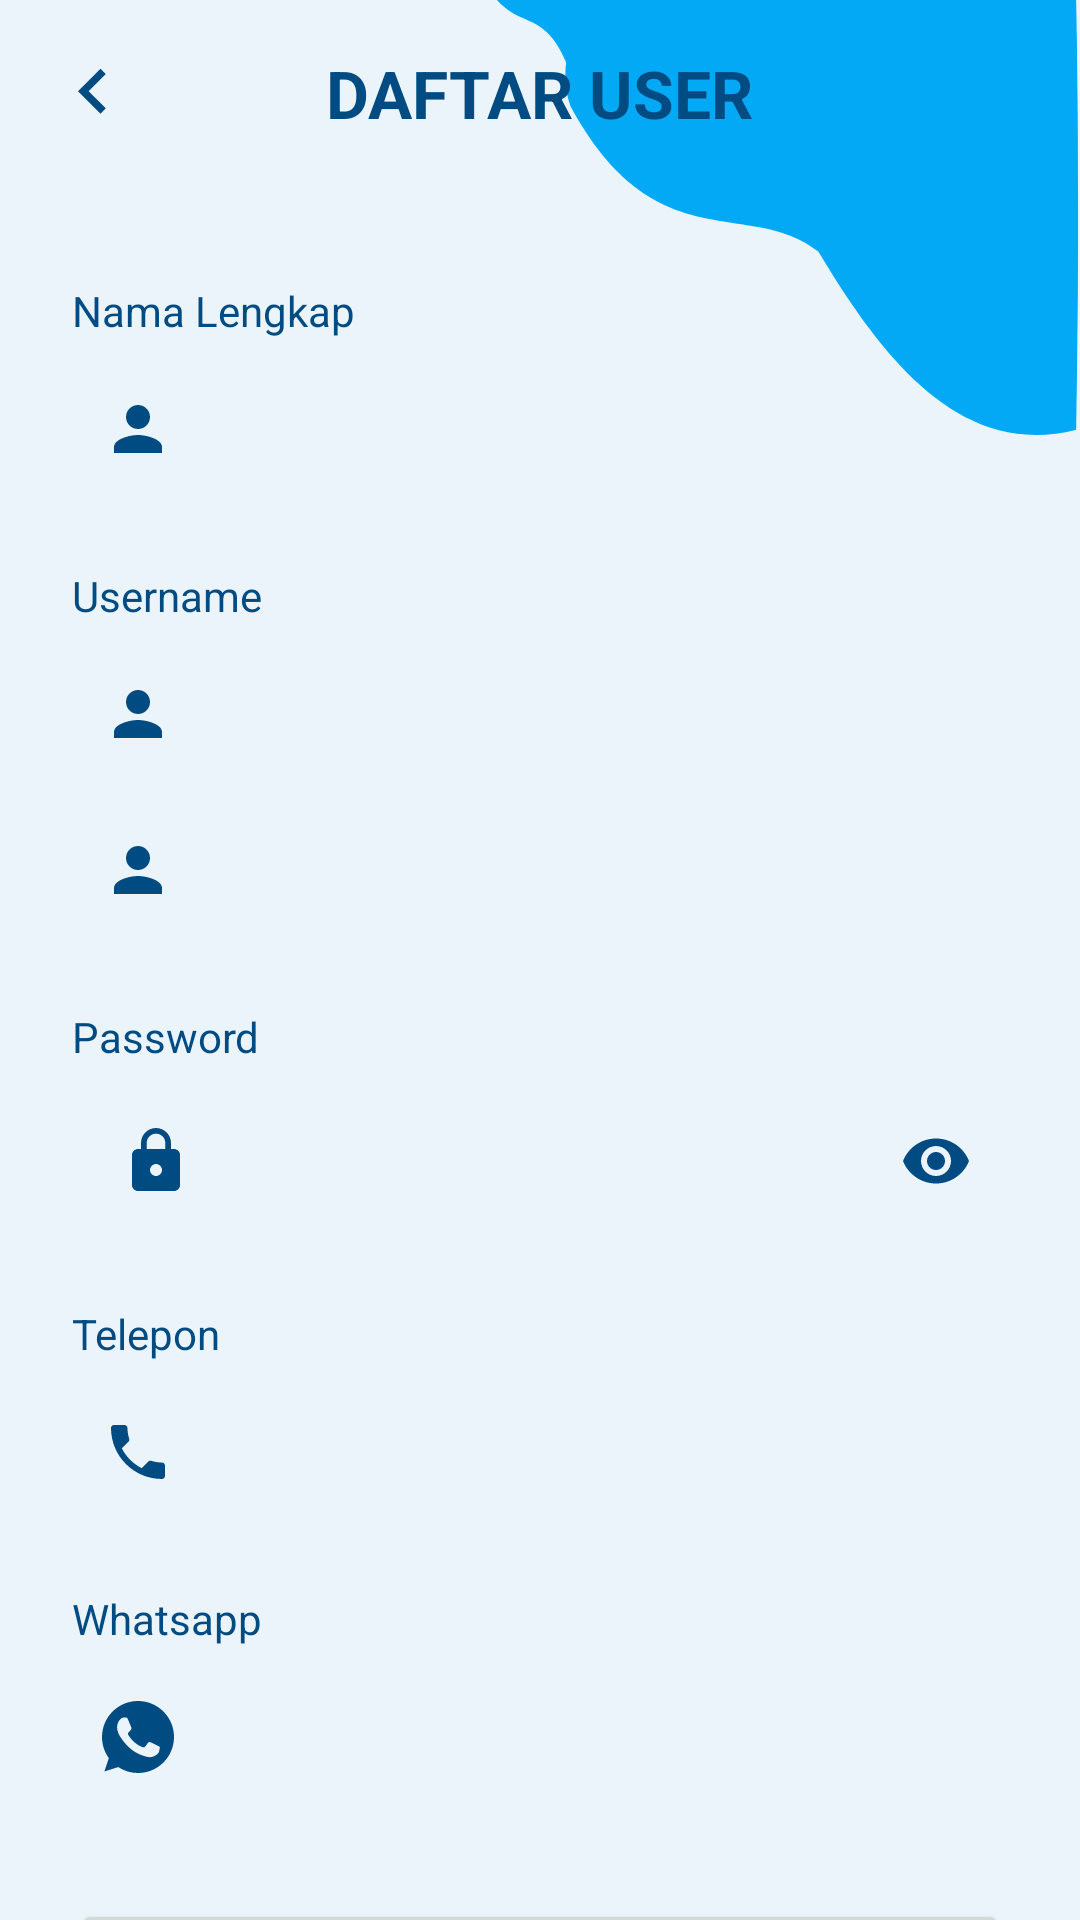

Write the Android layout XML for this screen, with the resource values it uses.
<!-- AndroidManifest.xml: application theme Theme.SPANDUK -->
<!-- res/layout/activity_sign_up.xml -->
<?xml version="1.0" encoding="utf-8"?>
<androidx.core.widget.NestedScrollView xmlns:android="http://schemas.android.com/apk/res/android"
    xmlns:app="http://schemas.android.com/apk/res-auto"
    xmlns:tools="http://schemas.android.com/tools"
    android:layout_width="match_parent"
    android:layout_height="match_parent"
    android:fillViewport="true"
    tools:context=".ui.home.user.add.SignUpActivity">

    <androidx.constraintlayout.widget.ConstraintLayout
        android:layout_width="match_parent"
        android:layout_height="match_parent"
        android:background="@color/snow">

        <ImageView
            android:layout_width="195dp"
            android:layout_height="145dp"
            android:src="@drawable/ic_background_right"
            app:layout_constraintEnd_toEndOf="parent"
            app:layout_constraintTop_toTopOf="parent"
            tools:ignore="ContentDescription" />

        <RelativeLayout
            android:id="@+id/toolbar"
            android:layout_width="match_parent"
            android:layout_height="wrap_content"
            android:layout_margin="16dp"
            app:layout_constraintEnd_toEndOf="parent"
            app:layout_constraintStart_toStartOf="parent"
            app:layout_constraintTop_toTopOf="parent">

            <TextView
                style="@style/TextBold.Blue22"
                android:layout_width="wrap_content"
                android:layout_height="wrap_content"
                android:layout_centerInParent="true"
                android:text="@string/daftar_user" />

            <ImageView
                android:id="@+id/btn_back"
                android:layout_width="30dp"
                android:layout_height="30dp"
                android:layout_centerVertical="true"
                android:src="@drawable/ic_keyboard_arrow_left_blue"
                tools:ignore="ContentDescription" />
        </RelativeLayout>

        <LinearLayout
            android:id="@+id/content"
            android:layout_width="match_parent"
            android:layout_height="wrap_content"
            android:layout_marginVertical="32dp"
            android:orientation="vertical"
            app:layout_constraintBottom_toTopOf="@id/divider"
            app:layout_constraintEnd_toEndOf="parent"
            app:layout_constraintStart_toStartOf="parent"
            app:layout_constraintTop_toBottomOf="@id/toolbar">

            <TextView
                style="@style/TextNormal.Blue14"
                android:layout_width="match_parent"
                android:layout_height="wrap_content"
                android:layout_marginHorizontal="24dp"
                android:layout_marginTop="16dp"
                android:text="@string/nama_lengkap" />

            <EditText
                android:id="@+id/et_name"
                style="@style/EditText.White"
                android:layout_width="match_parent"
                android:layout_height="wrap_content"
                android:layout_marginHorizontal="24dp"
                android:layout_marginTop="8dp"
                android:drawableStart="@drawable/ic_person_blue"
                android:inputType="textCapWords"
                android:textSize="12sp"
                tools:ignore="Autofill,LabelFor" />

            <TextView
                style="@style/TextNormal.Blue14"
                android:layout_width="match_parent"
                android:layout_height="wrap_content"
                android:layout_marginHorizontal="24dp"
                android:layout_marginTop="24dp"
                android:text="@string/username" />

            <EditText
                android:id="@+id/et_username"
                style="@style/EditText.White"
                android:layout_width="match_parent"
                android:layout_height="wrap_content"
                android:layout_marginHorizontal="24dp"
                android:layout_marginTop="8dp"
                android:drawableStart="@drawable/ic_person_blue"
                android:inputType="text"
                tools:ignore="Autofill,LabelFor" />

            <TextView
                android:id="@+id/tv_username"
                style="@style/EditText.White"
                android:layout_width="match_parent"
                android:layout_height="wrap_content"
                android:layout_marginHorizontal="24dp"
                android:layout_marginTop="8dp"
                app:drawableStartCompat="@drawable/ic_person_blue" />

            <TextView
                style="@style/TextNormal.Blue14"
                android:layout_width="match_parent"
                android:layout_height="wrap_content"
                android:layout_marginHorizontal="24dp"
                android:layout_marginTop="24dp"
                android:text="@string/password" />

            <com.google.android.material.textfield.TextInputLayout
                android:layout_width="match_parent"
                android:layout_height="wrap_content"
                android:layout_marginHorizontal="24dp"
                android:layout_marginTop="8dp"
                app:boxBackgroundMode="none"
                app:hintEnabled="false"
                app:passwordToggleEnabled="true"
                app:passwordToggleTint="@color/blue">

                <com.google.android.material.textfield.TextInputEditText
                    android:id="@+id/et_pass"
                    style="@style/EditText.White"
                    android:layout_width="match_parent"
                    android:layout_height="wrap_content"
                    android:drawableStart="@drawable/ic_lock_blue"
                    android:inputType="textPassword" />
            </com.google.android.material.textfield.TextInputLayout>

            <TextView
                style="@style/TextNormal.Blue14"
                android:layout_width="match_parent"
                android:layout_height="wrap_content"
                android:layout_marginHorizontal="24dp"
                android:layout_marginTop="24dp"
                android:text="@string/telepon" />

            <EditText
                android:id="@+id/et_phone"
                style="@style/EditText.White"
                android:layout_width="match_parent"
                android:layout_height="wrap_content"
                android:layout_marginHorizontal="24dp"
                android:layout_marginTop="8dp"
                android:drawableStart="@drawable/ic_phone_blue"
                android:inputType="phone"
                tools:ignore="Autofill,LabelFor" />

            <TextView
                style="@style/TextNormal.Blue14"
                android:layout_width="match_parent"
                android:layout_height="wrap_content"
                android:layout_marginHorizontal="24dp"
                android:layout_marginTop="24dp"
                android:text="@string/whatsapp" />

            <EditText
                android:id="@+id/et_whatsapp"
                style="@style/EditText.White"
                android:layout_width="match_parent"
                android:layout_height="wrap_content"
                android:layout_marginHorizontal="24dp"
                android:layout_marginTop="8dp"
                android:drawableStart="@drawable/ic_whatsapp_blue"
                android:inputType="number"
                tools:ignore="Autofill,LabelFor" />
        </LinearLayout>

        <View
            android:id="@+id/divider"
            android:layout_width="match_parent"
            android:layout_height="0dp"
            app:layout_constraintBottom_toTopOf="@id/btn_save"
            app:layout_constraintEnd_toEndOf="parent"
            app:layout_constraintStart_toStartOf="parent"
            app:layout_constraintTop_toBottomOf="@id/content" />

        <Button
            android:id="@+id/btn_save"
            android:layout_width="match_parent"
            android:layout_height="wrap_content"
            android:layout_marginHorizontal="24dp"
            android:layout_marginBottom="32dp"
            android:text="@string/save"
            app:layout_constraintBottom_toBottomOf="parent"
            app:layout_constraintEnd_toEndOf="parent"
            app:layout_constraintStart_toStartOf="parent" />
    </androidx.constraintlayout.widget.ConstraintLayout>
</androidx.core.widget.NestedScrollView>
<!-- resources referenced by this layout -->
<resources>
  <color name="blue">#004B82</color>
  <color name="snow">#EAF4FA</color>
  <!-- drawable ic_keyboard_arrow_left_blue (drawable) -->
  <vector xmlns:android="http://schemas.android.com/apk/res/android"
      android:width="24dp"
      android:height="24dp"
      android:tint="@color/blue"
      android:viewportWidth="24.0"
      android:viewportHeight="24.0">
      <path
          android:fillColor="#FF000000"
          android:pathData="M15.41,16.09l-4.58,-4.59 4.58,-4.59L14,5.5l-6,6 6,6z" />
  </vector>
  <!-- drawable ic_lock_blue (drawable) -->
  <vector xmlns:android="http://schemas.android.com/apk/res/android"
      android:width="24dp"
      android:height="24dp"
      android:viewportWidth="24"
      android:viewportHeight="24"
      android:tint="@color/blue">
    <path
        android:fillColor="@android:color/black"
        android:pathData="M18,8h-1L17,6c0,-2.76 -2.24,-5 -5,-5S7,3.24 7,6v2L6,8c-1.1,0 -2,0.9 -2,2v10c0,1.1 0.9,2 2,2h12c1.1,0 2,-0.9 2,-2L20,10c0,-1.1 -0.9,-2 -2,-2zM12,17c-1.1,0 -2,-0.9 -2,-2s0.9,-2 2,-2 2,0.9 2,2 -0.9,2 -2,2zM15.1,8L8.9,8L8.9,6c0,-1.71 1.39,-3.1 3.1,-3.1 1.71,0 3.1,1.39 3.1,3.1v2z"/>
  </vector>
  <!-- drawable ic_person_blue (drawable) -->
  <vector xmlns:android="http://schemas.android.com/apk/res/android"
      android:width="24dp"
      android:height="24dp"
      android:viewportWidth="24"
      android:viewportHeight="24"
      android:tint="@color/blue">
    <path
        android:fillColor="@android:color/black"
        android:pathData="M12,12c2.21,0 4,-1.79 4,-4s-1.79,-4 -4,-4 -4,1.79 -4,4 1.79,4 4,4zM12,14c-2.67,0 -8,1.34 -8,4v2h16v-2c0,-2.66 -5.33,-4 -8,-4z"/>
  </vector>
  <!-- drawable ic_phone_blue (drawable) -->
  <vector xmlns:android="http://schemas.android.com/apk/res/android"
      android:width="24dp"
      android:height="24dp"
      android:tint="@color/blue"
      android:viewportWidth="24"
      android:viewportHeight="24">
      <path
          android:fillColor="@android:color/white"
          android:pathData="M6.62,10.79c1.44,2.83 3.76,5.14 6.59,6.59l2.2,-2.2c0.27,-0.27 0.67,-0.36 1.02,-0.24 1.12,0.37 2.33,0.57 3.57,0.57 0.55,0 1,0.45 1,1V20c0,0.55 -0.45,1 -1,1 -9.39,0 -17,-7.61 -17,-17 0,-0.55 0.45,-1 1,-1h3.5c0.55,0 1,0.45 1,1 0,1.25 0.2,2.45 0.57,3.57 0.11,0.35 0.03,0.74 -0.25,1.02l-2.2,2.2z" />
  </vector>
  <string name="daftar_user">DAFTAR USER</string>
  <string name="nama_lengkap">Nama Lengkap</string>
  <string name="password">Password</string>
  <string name="save">Save</string>
  <string name="telepon">Telepon</string>
  <string name="username">Username</string>
  <string name="whatsapp">Whatsapp</string>
  <style name="EditText.White">
          <item name="android:background">@drawable/shape_rounded_10_white</item>
          <item name="android:textColor">@color/blue</item>
          <item name="android:textColorHint">@color/blue</item>
      </style>
  <style name="TextBold.Blue22">
          <item name="android:textColor">@color/blue</item>
          <item name="android:textSize">22sp</item>
      </style>
  <style name="TextNormal.Blue14">
          <item name="android:textColor">@color/blue</item>
          <item name="android:textSize">14sp</item>
      </style>
  <color name="cyan">#03A9F4</color>
  <color name="white">#FFF</color>
  <color name="teal_200">#FF03DAC5</color>
  <color name="teal_700">#FF018786</color>
  <color name="black">#000</color>
  <style name="CustomActivityAnimation" parent="@android:style/Animation.Activity">
          <item name="android:activityOpenEnterAnimation">@anim/slide_in_right</item>
          <item name="android:activityOpenExitAnimation">@anim/slide_out_left</item>
          <item name="android:activityCloseEnterAnimation">@anim/slide_in_left</item>
          <item name="android:activityCloseExitAnimation">@anim/slide_out_right</item>
      </style>
</resources>
